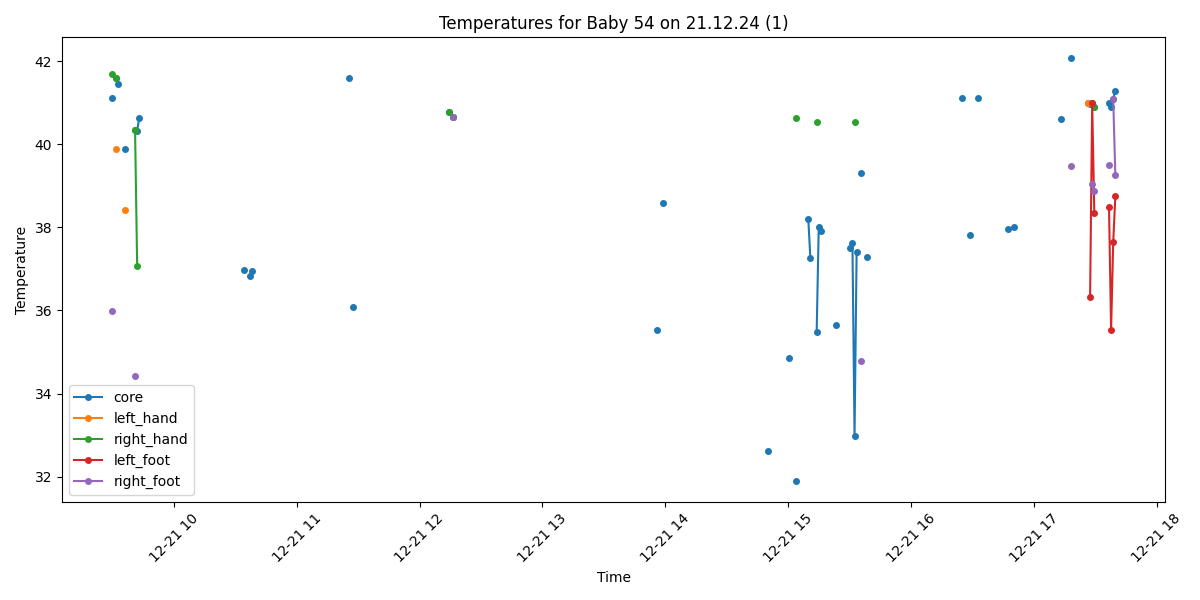

Source data for this figure (header and first rows):
Process, Image Path, core, left_hand, right_hand, left_foot, right_foot, limbs_avg, core_minus_limbs, diagnosis
True, /data/uabcvmsc/shared/newborn/54/21.12.2…, , , , , , , , No core temperature
False, /data/uabcvmsc/shared/newborn/54/21.12.2…, , , , , , , , 
False, /data/uabcvmsc/shared/newborn/54/21.12.2…, , , , , , , , 
False, /data/uabcvmsc/shared/newborn/54/21.12.2…, , , , , , , , 
False, /data/uabcvmsc/shared/newborn/54/21.12.2…, , , , , , , , 
False, /data/uabcvmsc/shared/newborn/54/21.12.2…, , , , , , , , 
False, /data/uabcvmsc/shared/newborn/54/21.12.2…, , , , , , , , 
False, /data/uabcvmsc/shared/newborn/54/21.12.2…, , , , , , , , 
False, /data/uabcvmsc/shared/newborn/54/21.12.2…, , , , , , , , 
False, /data/uabcvmsc/shared/newborn/54/21.12.2…, , , , , , , , 
False, /data/uabcvmsc/shared/newborn/54/21.12.2…, , , , , , , , 
True, /data/uabcvmsc/shared/newborn/54/21.12.2…, 41.12, , 41.7, , 35.98, 38.84, 2.28, Fever
False, /data/uabcvmsc/shared/newborn/54/21.12.2…, , , , , , , , 
True, /data/uabcvmsc/shared/newborn/54/21.12.2…, 41.61, 39.9, 41.61, , , 40.75, 0.86, Fever
True, /data/uabcvmsc/shared/newborn/54/21.12.2…, 41.45, , , , , , , Fever
False, /data/uabcvmsc/shared/newborn/54/21.12.2…, , , , , , , , 
False, /data/uabcvmsc/shared/newborn/54/21.12.2…, , , , , , , , 
True, /data/uabcvmsc/shared/newborn/54/21.12.2…, 39.9, 38.42, , , , 38.42, 1.48, Fever
False, /data/uabcvmsc/shared/newborn/54/21.12.2…, , , , , , , , 
False, /data/uabcvmsc/shared/newborn/54/21.12.2…, , , , , , , , 
False, /data/uabcvmsc/shared/newborn/54/21.12.2…, , , , , , , , 
False, /data/uabcvmsc/shared/newborn/54/21.12.2…, , , , , , , , 
True, /data/uabcvmsc/shared/newborn/54/21.12.2…, 40.35, , 40.35, , 34.42, 37.39, 2.96, Fever and Peripheral shutdown
True, /data/uabcvmsc/shared/newborn/54/21.12.2…, 40.33, , 37.08, , , 37.08, 3.25, Fever and Peripheral shutdown
True, /data/uabcvmsc/shared/newborn/54/21.12.2…, 40.63, , , , , , , Fever
False, /data/uabcvmsc/shared/newborn/54/21.12.2…, , , , , , , , 
False, /data/uabcvmsc/shared/newborn/54/21.12.2…, , , , , , , , 
False, /data/uabcvmsc/shared/newborn/54/21.12.2…, , , , , , , , 
False, /data/uabcvmsc/shared/newborn/54/21.12.2…, , , , , , , , 
False, /data/uabcvmsc/shared/newborn/54/21.12.2…, , , , , , , , 
False, /data/uabcvmsc/shared/newborn/54/21.12.2…, , , , , , , , 
False, /data/uabcvmsc/shared/newborn/54/21.12.2…, , , , , , , , 
False, /data/uabcvmsc/shared/newborn/54/21.12.2…, , , , , , , , 
False, /data/uabcvmsc/shared/newborn/54/21.12.2…, , , , , , , , 
False, /data/uabcvmsc/shared/newborn/54/21.12.2…, , , , , , , , 
False, /data/uabcvmsc/shared/newborn/54/21.12.2…, , , , , , , , 
False, /data/uabcvmsc/shared/newborn/54/21.12.2…, , , , , , , , 
False, /data/uabcvmsc/shared/newborn/54/21.12.2…, , , , , , , , 
False, /data/uabcvmsc/shared/newborn/54/21.12.2…, , , , , , , , 
False, /data/uabcvmsc/shared/newborn/54/21.12.2…, , , , , , , , 
False, /data/uabcvmsc/shared/newborn/54/21.12.2…, , , , , , , , 
False, /data/uabcvmsc/shared/newborn/54/21.12.2…, , , , , , , , 
False, /data/uabcvmsc/shared/newborn/54/21.12.2…, , , , , , , , 
False, /data/uabcvmsc/shared/newborn/54/21.12.2…, , , , , , , , 
False, /data/uabcvmsc/shared/newborn/54/21.12.2…, , , , , , , , 
False, /data/uabcvmsc/shared/newborn/54/21.12.2…, , , , , , , , 
False, /data/uabcvmsc/shared/newborn/54/21.12.2…, , , , , , , , 
False, /data/uabcvmsc/shared/newborn/54/21.12.2…, , , , , , , , 
False, /data/uabcvmsc/shared/newborn/54/21.12.2…, , , , , , , , 
False, /data/uabcvmsc/shared/newborn/54/21.12.2…, , , , , , , , 
False, /data/uabcvmsc/shared/newborn/54/21.12.2…, , , , , , , , 
False, /data/uabcvmsc/shared/newborn/54/21.12.2…, , , , , , , , 
False, /data/uabcvmsc/shared/newborn/54/21.12.2…, , , , , , , , 
False, /data/uabcvmsc/shared/newborn/54/21.12.2…, , , , , , , , 
False, /data/uabcvmsc/shared/newborn/54/21.12.2…, , , , , , , , 
False, /data/uabcvmsc/shared/newborn/54/21.12.2…, , , , , , , , 
False, /data/uabcvmsc/shared/newborn/54/21.12.2…, , , , , , , , 
False, /data/uabcvmsc/shared/newborn/54/21.12.2…, , , , , , , , 
False, /data/uabcvmsc/shared/newborn/54/21.12.2…, , , , , , , , 
False, /data/uabcvmsc/shared/newborn/54/21.12.2…, , , , , , , , 
... 440 more rows
